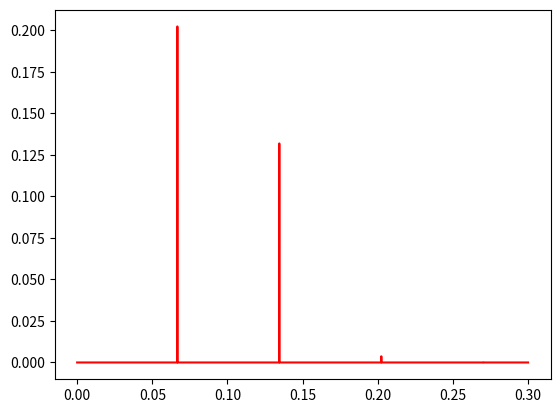

Generate this figure with matplotlib:
import numpy as np
import random
import matplotlib.pyplot as plt
from scipy import io
import scipy.io as sio
from scipy.ndimage import uniform_filter1d, gaussian_filter1d
from scipy.signal import find_peaks

# Question about spherical spreading and attenuation. Add attenuation tomorrow when clarified.

class SBP_Simulate_v2():
    def __init__(self, time, layers, rho, c, attenuation, sample_f, time_interval):
        self.time = time # This is the time the sonar system travels over an area of interest (s)
        self.rho = rho # Density of each layer (kg/m^3)
        self.c = c # Sound Speed in each layer (m/s)
        self.attenuation = attenuation # Attenuation in each layer (dB/m)
        self.sample_f = sample_f # Sonar sampling frequency (Hz)
        self.time_interval = time_interval # Frequency of the Sonar System (Hz)
        self.pulse_width = 0.3 # Time between sonar pulses (s)
        # self.size = int(self.time * self.sample_f) # Length of the trackline 
        self.size = 1
        self.layers = random_contour(layers, self.size) 

        # Seafloor parameter profiles
        self.rho_profile = np.zeros((len(self.rho), self.size))
        self.c_profile = np.zeros((len(self.c), self.size))
        self.attenuation_profile = np.zeros((len(self.attenuation), self.size))
        for j in range(self.size):
            self.rho_profile[:,j] = self.rho
            self.c_profile[:,j] = self.c
            self.attenuation_profile[:,j] = self.rho
        self.impedance = self.rho_profile * self.c_profile

        # TWTT and Amplitude arrays
        self.twtt = np.arange(0, self.pulse_width, self.time_interval, dtype=np.float32)
        self.amp = np.ones((len(self.twtt), self.size), dtype=np.float32)*0.0000001

    def simulate(self):
        layer = 0
        up_down = -1 
        t_elapsed = 0
        t_in_layer = 0
        dist_traveled = 0
        dist_in_layer = 0
        coeff = 1
        rt = []
        for j in range(self.size):
            self.pulse(layer, j, up_down, t_elapsed, t_in_layer, dist_traveled, dist_in_layer, coeff, rt)            

    def pulse(self, layer, dim, up_down, time_elapsed, t_in_layer, dist_traveled, dist_in_layer, coeff, rt):
        if up_down == -1: # Descending Pulse
            if time_elapsed > self.pulse_width or np.abs(coeff) < 0.000001:
                return
            if layer + 1 >= self.layers.shape[0]:
                return
            else:
                while dist_in_layer < self.layers[layer, dim] and time_elapsed < self.pulse_width:
                    time_elapsed += self.time_interval
                    t_in_layer += self.time_interval
                    dist_traveled += self.c_profile[layer, dim] * self.time_interval
                    dist_in_layer += self.c_profile[layer, dim] * self.time_interval
                
                # Fix for overshoot in distance
                if layer == 0:
                    dist_difference = self.layers[layer, dim] - dist_in_layer
                else:
                    dist_difference = self.layers[layer+1, dim] - self.layers[layer, dim] - dist_in_layer
                dist_in_layer += dist_difference
                time_difference = dist_difference / self.c_profile[layer, dim]
                t_in_layer += time_difference
                
                # Compute R and T coefficients and recursive pulse call
                R = ((self.impedance[layer+1, dim] - self.impedance[layer, dim]) / (self.impedance[layer+1, dim] + self.impedance[layer, dim])) * coeff
                T = ((2*self.impedance[layer+1, dim]) / (self.impedance[layer+1, dim] + self.impedance[layer, dim])) * coeff
                self.pulse(layer-1, dim, 1, time_elapsed + time_difference, 0, dist_traveled + dist_difference, 0, R, np.append(rt,R))
                if layer+1 < self.layers.shape[0]:
                    self.pulse(layer+1, dim, -1, time_elapsed + time_difference, 0, dist_traveled + dist_difference, 0, T, np.append(rt,T))

        elif up_down == 1: # Ascending Pulse
            if time_elapsed > self.pulse_width or np.abs(coeff) < 0.000001:
                return
            if layer == -1:
                layer = 0
                while dist_in_layer < self.layers[layer, dim] and time_elapsed < self.pulse_width:
                    time_elapsed += self.time_interval
                    t_in_layer += self.time_interval
                    dist_traveled += self.c_profile[layer, dim] * self.time_interval
                    dist_in_layer += self.c_profile[layer, dim] * self.time_interval
                    
                # Fix for overshoot in distance
                dist_difference = self.layers[layer, dim] - dist_in_layer
                dist_traveled += dist_difference
                dist_in_layer += dist_difference
                time_difference = dist_difference / self.c_profile[layer, dim]
                time_elapsed += time_difference
                t_in_layer += time_difference

                # Append the amplitude information
                index = np.where(np.isclose(self.twtt, time_elapsed, atol = self.time_interval))[0]
                self.amp[index, dim] = coeff
                print("Time Elapsed: ", time_elapsed)
                print("TWTT: ", self.twtt[index])
                print("Coeff: ", coeff)
                print("Distance Traveled: ", dist_traveled)
                print(" ")

            else:
                while dist_in_layer < self.layers[layer, dim] and time_elapsed < self.pulse_width:
                    time_elapsed += self.time_interval
                    t_in_layer += self.time_interval
                    dist_traveled += self.c_profile[layer, dim] * self.time_interval
                    dist_in_layer += self.c_profile[layer, dim] * self.time_interval

                # Fix for overshoot in distance
                dist_difference = self.layers[layer+1, dim] - self.layers[layer, dim] - dist_in_layer
                dist_in_layer += dist_difference
                time_difference = dist_difference / self.c_profile[layer, dim]
                t_in_layer += time_difference

                # Compute R and T coefficients and recursive pulse call
                R = ((self.impedance[layer, dim] - self.impedance[layer+1, dim]) / (self.impedance[layer, dim] + self.impedance[layer+1, dim])) * coeff
                T = ((2*self.impedance[layer, dim]) / (self.impedance[layer, dim] + self.impedance[layer+1, dim])) * coeff
                self.pulse(layer+1, dim, -1, time_elapsed + time_difference, 0, dist_traveled + dist_difference, 0, R, np.append(rt,R))
                if layer+1 < self.layers.shape[0]:
                    self.pulse(layer-1, dim, 1, time_elapsed + time_difference, 0, dist_traveled + dist_difference, 0, T, np.append(rt,T))

    def inversion(self):
        return


def random_contour(layers, size):
    layer_map = np.zeros((len(layers), size))

    for i in range(layer_map.shape[0]):
        for j in range(layer_map.shape[1]):
            layer_map[i,j] = layers[i]
    return layer_map


def run():
    time = 0.1
    layers = [50, 100, 150]
    rho = [1026, 1600, 1800, 2000]
    c = [1500, 1450, 1700, 1900]
    attenuation = [0, 0, 0, 0]
    sample_f = 16.67e3
    time_interval = 0.0001
    sbp_simulate = SBP_Simulate_v2(time, layers, rho, c, attenuation, sample_f, time_interval)
    sbp_simulate.simulate()
    sbp_simulate.inversion()

    # Plots 
    plt.figure(1)
    plt.plot(sbp_simulate.twtt, np.abs(sbp_simulate.amp[:,0]), '-r')
    plt.savefig('amp.png')
    plt.show()


if __name__ == '__main__':
    run()